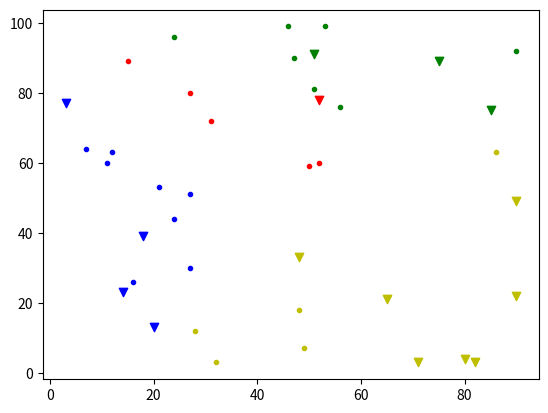

Write the Python code that produced this figure.
import numpy as np
import matplotlib.pyplot as plt 

class LVQCluster:
    
    @staticmethod
    def calculate_dist(x1, x2):
        diff = x1 - x2
        return np.sqrt(np.dot(diff, diff))
        
    @staticmethod
    def train(X, Y, k_label, epochs, step=0.1):
        """Return a numpy array of labels for x after clustered using LVQ algorithm.

        Args:
            X (Numpy array): input dataset
            Y (Numpy array): input labels
            k (int): number of clusters
        """
        k = len(k_label)
        N = X.shape[0]
        centers = X[np.random.choice(range(N), k, replace=False)]
        for i in range(epochs):
            x_idx = np.random.choice(N)
            x = X[x_idx]
            y = Y[x_idx]
            dists = []
            for j in range(k):
                dists.append(LVQCluster.calculate_dist(x, centers[j]))
            if y == k_label[np.argmin(dists)]:
                centers[j] += step * (x - centers[j])
            else:
                centers[j] -= step * (x - centers[j])
        return centers
                    
                
        
if __name__=="__main__":
    N = 40 # num of samples
    D = 2  # num of sample dimension
    Cs = 2 # num of sample class label
    k = 4  # num of cluster
    X = np.random.randint(1, 100, (N, D)) * 1.0
    Y = np.random.randint(0, Cs, N) * 1.0
    k_labels = np.random.randint(0, Cs, k)
    
    centers = LVQCluster.train(X, Y, k_labels, 1000)
    
    dists = np.ones((N, k))
    for i in range(N):
        for j in range(k):
            dists[i, j] = LVQCluster.calculate_dist(X[i], centers[j])
    labels = np.argmin(dists, axis=1)
    print(labels)
    
    C = ["r", "b", "g", "y"]
    type = [".", "v"]
    plt.figure()
    print([k,Cs])
    for i in range(k):
        for l in range(Cs):
            Xi = []
            for j in range(N):
                if labels[j] == i and Y[j] == l:
                    Xi.append(X[j])
            Xi = np.array(Xi)
            if len(Xi) > 0:
                plt.scatter(Xi[:,0], Xi[:,1], c=C[i], marker=type[l])
    plt.show()